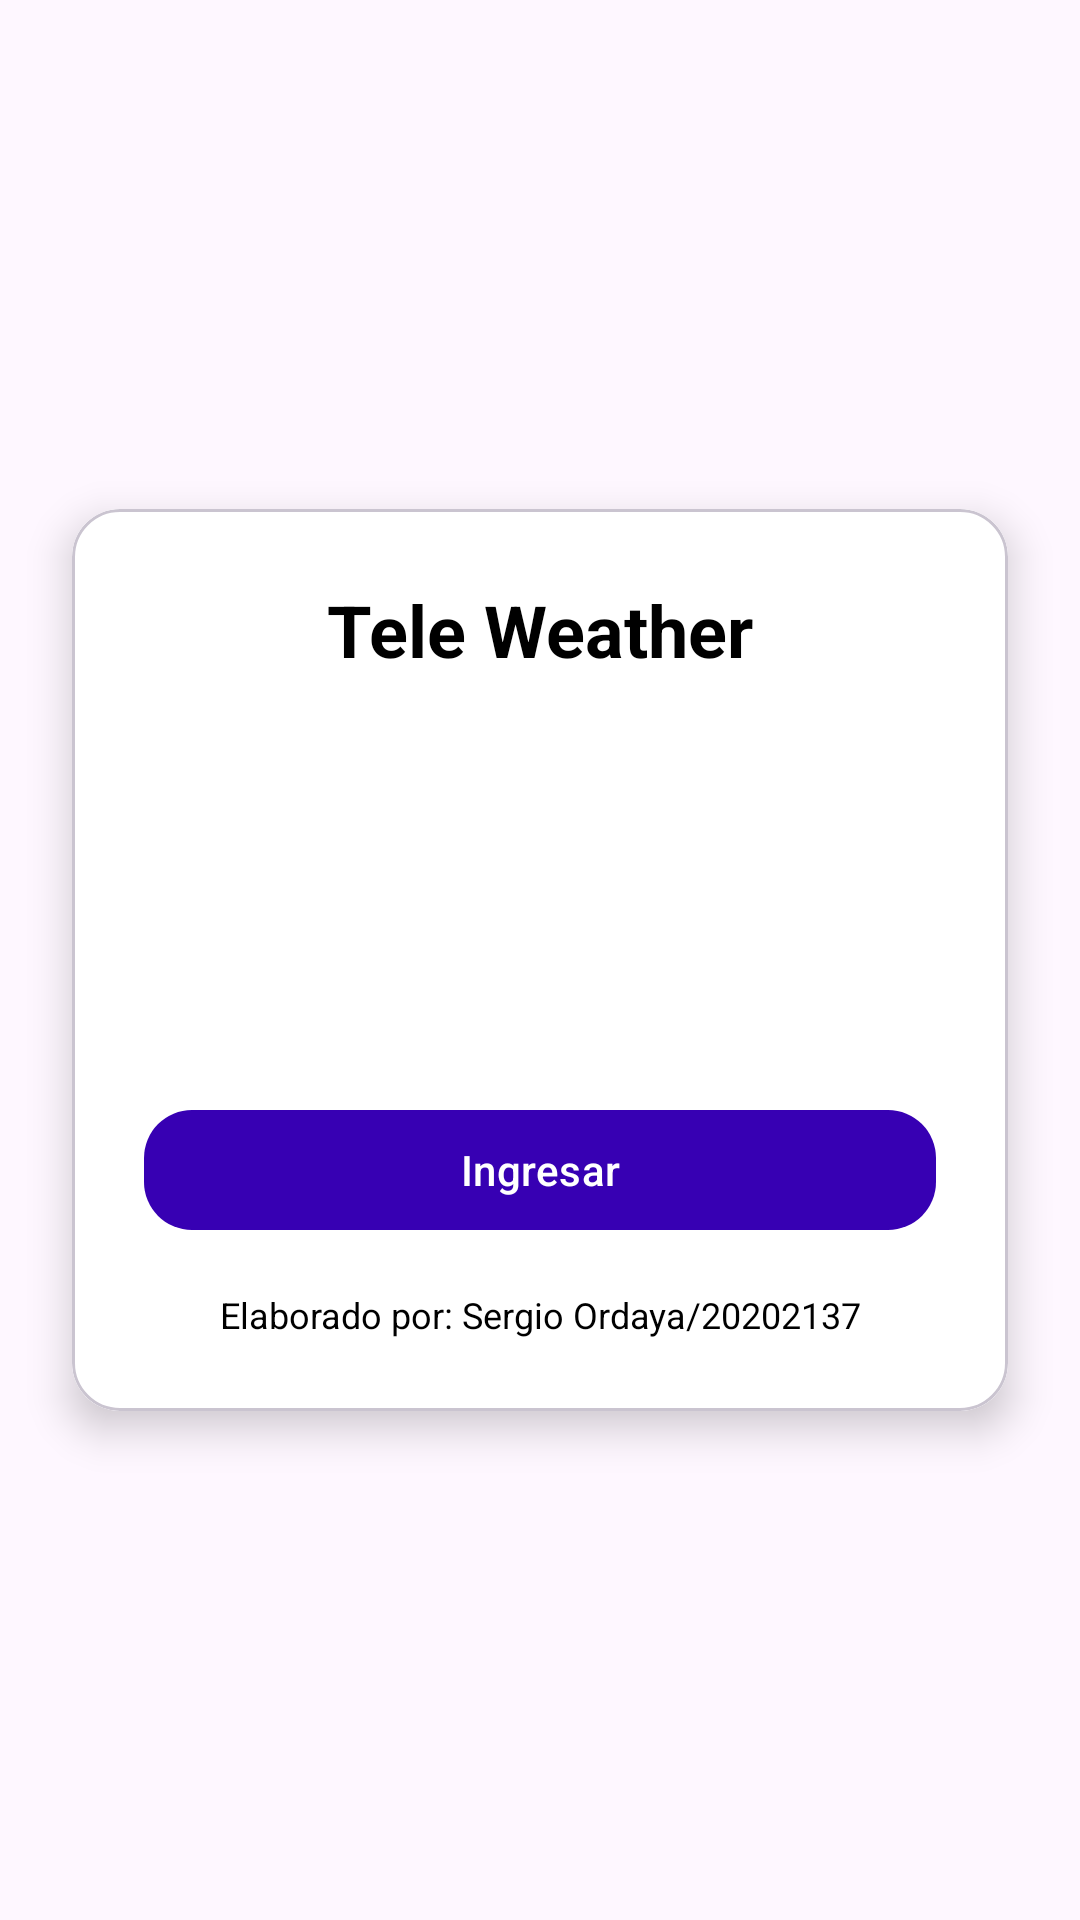

Android layout source for this screen:
<!-- AndroidManifest.xml: application theme Theme.L4_20202137 -->
<!-- res/layout/activity_main.xml -->
<?xml version="1.0" encoding="utf-8"?>
<androidx.constraintlayout.widget.ConstraintLayout xmlns:android="http://schemas.android.com/apk/res/android"
    xmlns:app="http://schemas.android.com/apk/res-auto"
    xmlns:tools="http://schemas.android.com/tools"
    android:id="@+id/main"
    android:layout_width="match_parent"
    android:layout_height="match_parent"
    tools:context=".MainActivity">

    <androidx.constraintlayout.widget.ConstraintLayout
        android:layout_width="match_parent"
        android:layout_height="match_parent"
        tools:context=".MainActivity">

        
        <com.google.android.material.card.MaterialCardView
            android:id="@+id/main_card"
            android:layout_width="match_parent"
            android:layout_height="wrap_content"
            android:layout_marginStart="24dp"
            android:layout_marginTop="32dp"
            android:layout_marginEnd="24dp"
            android:layout_marginBottom="32dp"
            app:cardCornerRadius="16dp"
            app:cardElevation="8dp"
            app:layout_constraintBottom_toBottomOf="parent"
            app:layout_constraintEnd_toEndOf="parent"
            app:layout_constraintStart_toStartOf="parent"
            app:layout_constraintTop_toTopOf="parent">


            <LinearLayout
                android:layout_width="match_parent"
                android:layout_height="wrap_content"
                android:background="@android:color/white"
                android:gravity="center"
                android:orientation="vertical"
                android:padding="24dp">

                
                <TextView
                    android:id="@+id/app_name"
                    android:layout_width="wrap_content"
                    android:layout_height="wrap_content"
                    android:layout_marginBottom="16dp"
                    android:text="Tele Weather"
                    android:textColor="@android:color/black"
                    android:textSize="24sp"
                    android:textStyle="bold" />

                
                <LinearLayout
                    android:layout_width="match_parent"
                    android:layout_height="wrap_content"
                    android:layout_marginBottom="24dp"
                    android:gravity="center"
                    android:orientation="horizontal">

                    <ImageView
                        android:id="@+id/iv_sun"
                        android:layout_width="100dp"
                        android:layout_height="100dp"
                        android:contentDescription="Imagen de sol"
                        android:src="@mipmap/sol" />

                    <ImageView
                        android:id="@+id/iv_cloud"
                        android:layout_width="100dp"
                        android:layout_height="100dp"
                        android:contentDescription="Imagen de nube"
                        android:src="@mipmap/cloud" />
                </LinearLayout>

                
                <com.google.android.material.button.MaterialButton
                    android:id="@+id/btn_ingresar"
                    android:layout_width="match_parent"
                    android:layout_height="wrap_content"
                    android:layout_marginBottom="16dp"
                    android:text="Ingresar"
                    android:textColor="@android:color/white"
                    app:backgroundTint="@color/purple_700"
                    app:cornerRadius="16dp" />

                
                <TextView
                    android:layout_width="wrap_content"
                    android:layout_height="wrap_content"
                    android:gravity="center"
                    android:text="Elaborado por: Sergio Ordaya/20202137"
                    android:textColor="@android:color/black"
                    android:textSize="12sp" />
            </LinearLayout>

        </com.google.android.material.card.MaterialCardView>

    </androidx.constraintlayout.widget.ConstraintLayout>



</androidx.constraintlayout.widget.ConstraintLayout>
<!-- resources referenced by this layout -->
<resources>
  <style name="Theme.L4_20202137" parent="Base.Theme.L4_20202137" />
  <style name="Base.Theme.L4_20202137" parent="Theme.Material3.DayNight.NoActionBar">
          
          
      </style>
  <!-- not gathered from this repository: default colours our renderer supplied (Android Studio template values) -->
  <color name="purple_700">#FF3700B3</color>
</resources>
